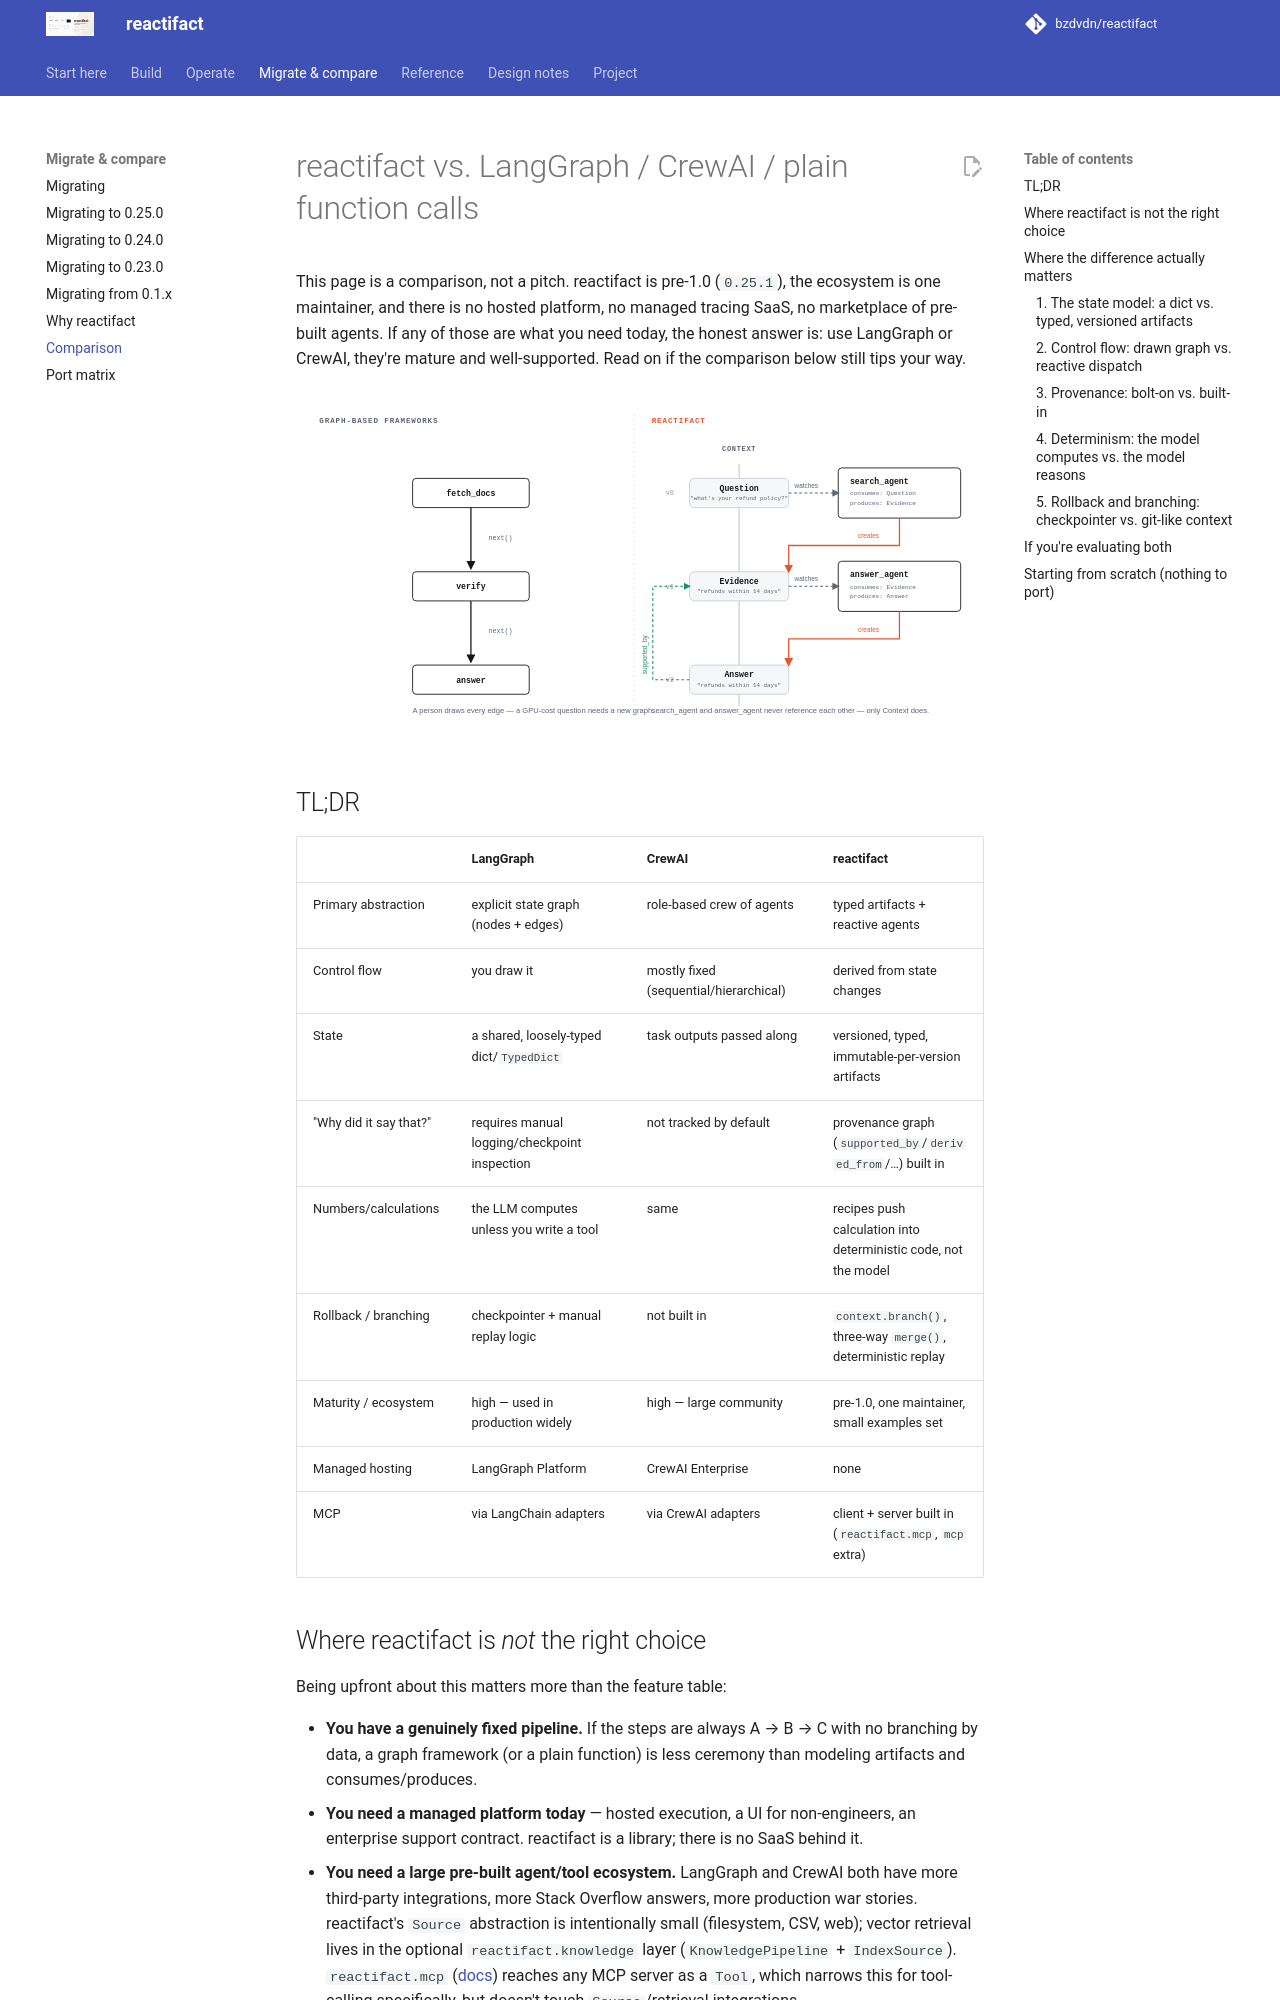

repository: bzdvdn/reactifact · page: en/comparison/index.html · generator: mkdocs

# reactifact vs. LangGraph / CrewAI / plain function calls

This page is a comparison, not a pitch. reactifact is pre-1.0 (`0.25.1`), the
ecosystem is one maintainer, and there is no hosted platform, no managed
tracing SaaS, no marketplace of pre-built agents. If any of those are what you
need today, the honest answer is: use LangGraph or CrewAI, they're mature and
well-supported. Read on if the comparison below still tips your way.

![Left: a hand-wired fetch → verify → answer pipeline. Right: reactifact — search_agent and answer_agent each declare only what they consume and produce, wired together by Context, never each other.](../img/wiring.svg)

## TL;DR

| | LangGraph | CrewAI | reactifact |
| --- | --- | --- | --- |
| Primary abstraction | explicit state graph (nodes + edges) | role-based crew of agents | typed artifacts + reactive agents |
| Control flow | you draw it | mostly fixed (sequential/hierarchical) | derived from state changes |
| State | a shared, loosely-typed dict/`TypedDict` | task outputs passed along | versioned, typed, immutable-per-version artifacts |
| "Why did it say that?" | requires manual logging/checkpoint inspection | not tracked by default | provenance graph (`supported_by`/`derived_from`/…) built in |
| Numbers/calculations | the LLM computes unless you write a tool | same | recipes push calculation into deterministic code, not the model |
| Rollback / branching | checkpointer + manual replay logic | not built in | `context.branch()`, three-way `merge()`, deterministic replay |
| Maturity / ecosystem | high — used in production widely | high — large community | pre-1.0, one maintainer, small examples set |
| Managed hosting | LangGraph Platform | CrewAI Enterprise | none |
| MCP | via LangChain adapters | via CrewAI adapters | client + server built in (`reactifact.mcp`, `mcp` extra) |

## Where reactifact is *not* the right choice

Being upfront about this matters more than the feature table:

- **You have a genuinely fixed pipeline.** If the steps are always A → B → C
  with no branching by data, a graph framework (or a plain function) is less
  ceremony than modeling artifacts and consumes/produces.
- **You need a managed platform today** — hosted execution, a UI for
  non-engineers, an enterprise support contract. reactifact is a library; there is
  no SaaS behind it.
- **You need a large pre-built agent/tool ecosystem.** LangGraph and CrewAI
  both have more third-party integrations, more Stack Overflow answers, more
  production war stories. reactifact's `Source` abstraction is intentionally
  small (filesystem, CSV, web); vector retrieval lives in the optional
  `reactifact.knowledge` layer (`KnowledgePipeline` + `IndexSource`). `reactifact.mcp`
  ([docs](mcp.md)) reaches any MCP server as a `Tool`, which narrows this for
  tool-calling specifically, but doesn't touch `Source`/retrieval integrations.
- **Your team already has deep LangGraph investment.** Rewriting a working
  system for architectural purity is rarely worth it. reactifact is a better fit
  for a *new* agent, not necessarily a migration target for an old one.

## Where the difference actually matters

### 1. The state model: a dict vs. typed, versioned artifacts

LangGraph's state is a shared dict (or `TypedDict`) that every node can read
and mutate. That's flexible, but it means "what shape does the state have
right now" is a runtime fact, not something the type checker can verify, and
"who last touched this field" is not tracked unless you add it yourself.

reactifact artifacts are pydantic models. Every artifact has a type, an id, a
version, and a `created_at`. Nothing is deleted-and-overwritten in place — an
`Update` produces a *new* version, so `context.diff(v1, v2)` is a real,
inspectable operation, not something you have to reconstruct from logs.
